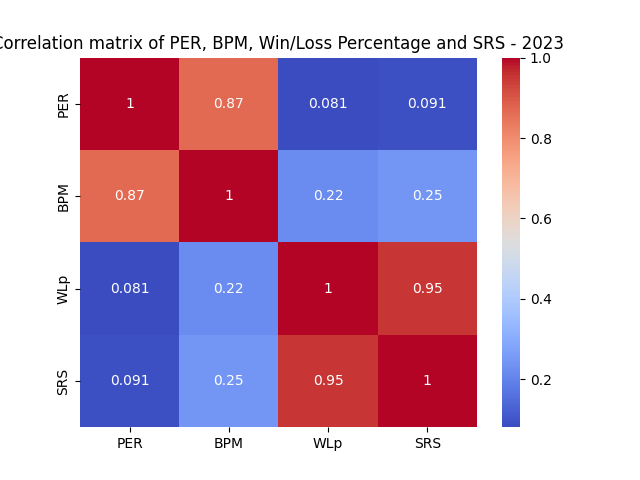

Source data for this figure (header and first rows):
Age, PER, BPM, VORP, WS, PTS, AST, TRB, MP, WLp, SRS
1.0, 0.07603, 0.1967, 0.1561, 0.1059, 0.05451, 0.1498, 0.02064, -0.01103, 0.2528, 0.2344
0.07603, 1.0, 0.8697, 0.7905, 0.7388, 0.7216, 0.4844, 0.6746, 0.4275, 0.08083, 0.09114
0.1967, 0.8697, 1.0, 0.883, 0.8071, 0.6971, 0.5691, 0.615, 0.5085, 0.2186, 0.246
0.1561, 0.7905, 0.883, 1.0, 0.8995, 0.7417, 0.6145, 0.6126, 0.5817, 0.2342, 0.2494
0.1059, 0.7388, 0.8071, 0.8995, 1.0, 0.6931, 0.5, 0.6955, 0.7705, 0.2727, 0.2949
0.05451, 0.7216, 0.6971, 0.7417, 0.6931, 1.0, 0.7038, 0.5692, 0.7126, 0.01847, 0.02423
0.1498, 0.4844, 0.5691, 0.6145, 0.5, 0.7038, 1.0, 0.3184, 0.525, 0.02672, 0.02394
0.02064, 0.6746, 0.615, 0.6126, 0.6955, 0.5692, 0.3184, 1.0, 0.5556, 0.01636, 0.01753
-0.01103, 0.4275, 0.5085, 0.5817, 0.7705, 0.7126, 0.525, 0.5556, 1.0, 0.09266, 0.1133
0.2528, 0.08083, 0.2186, 0.2342, 0.2727, 0.01847, 0.02672, 0.01636, 0.09266, 1.0, 0.9529
0.2344, 0.09114, 0.246, 0.2494, 0.2949, 0.02423, 0.02394, 0.01753, 0.1133, 0.9529, 1.0
